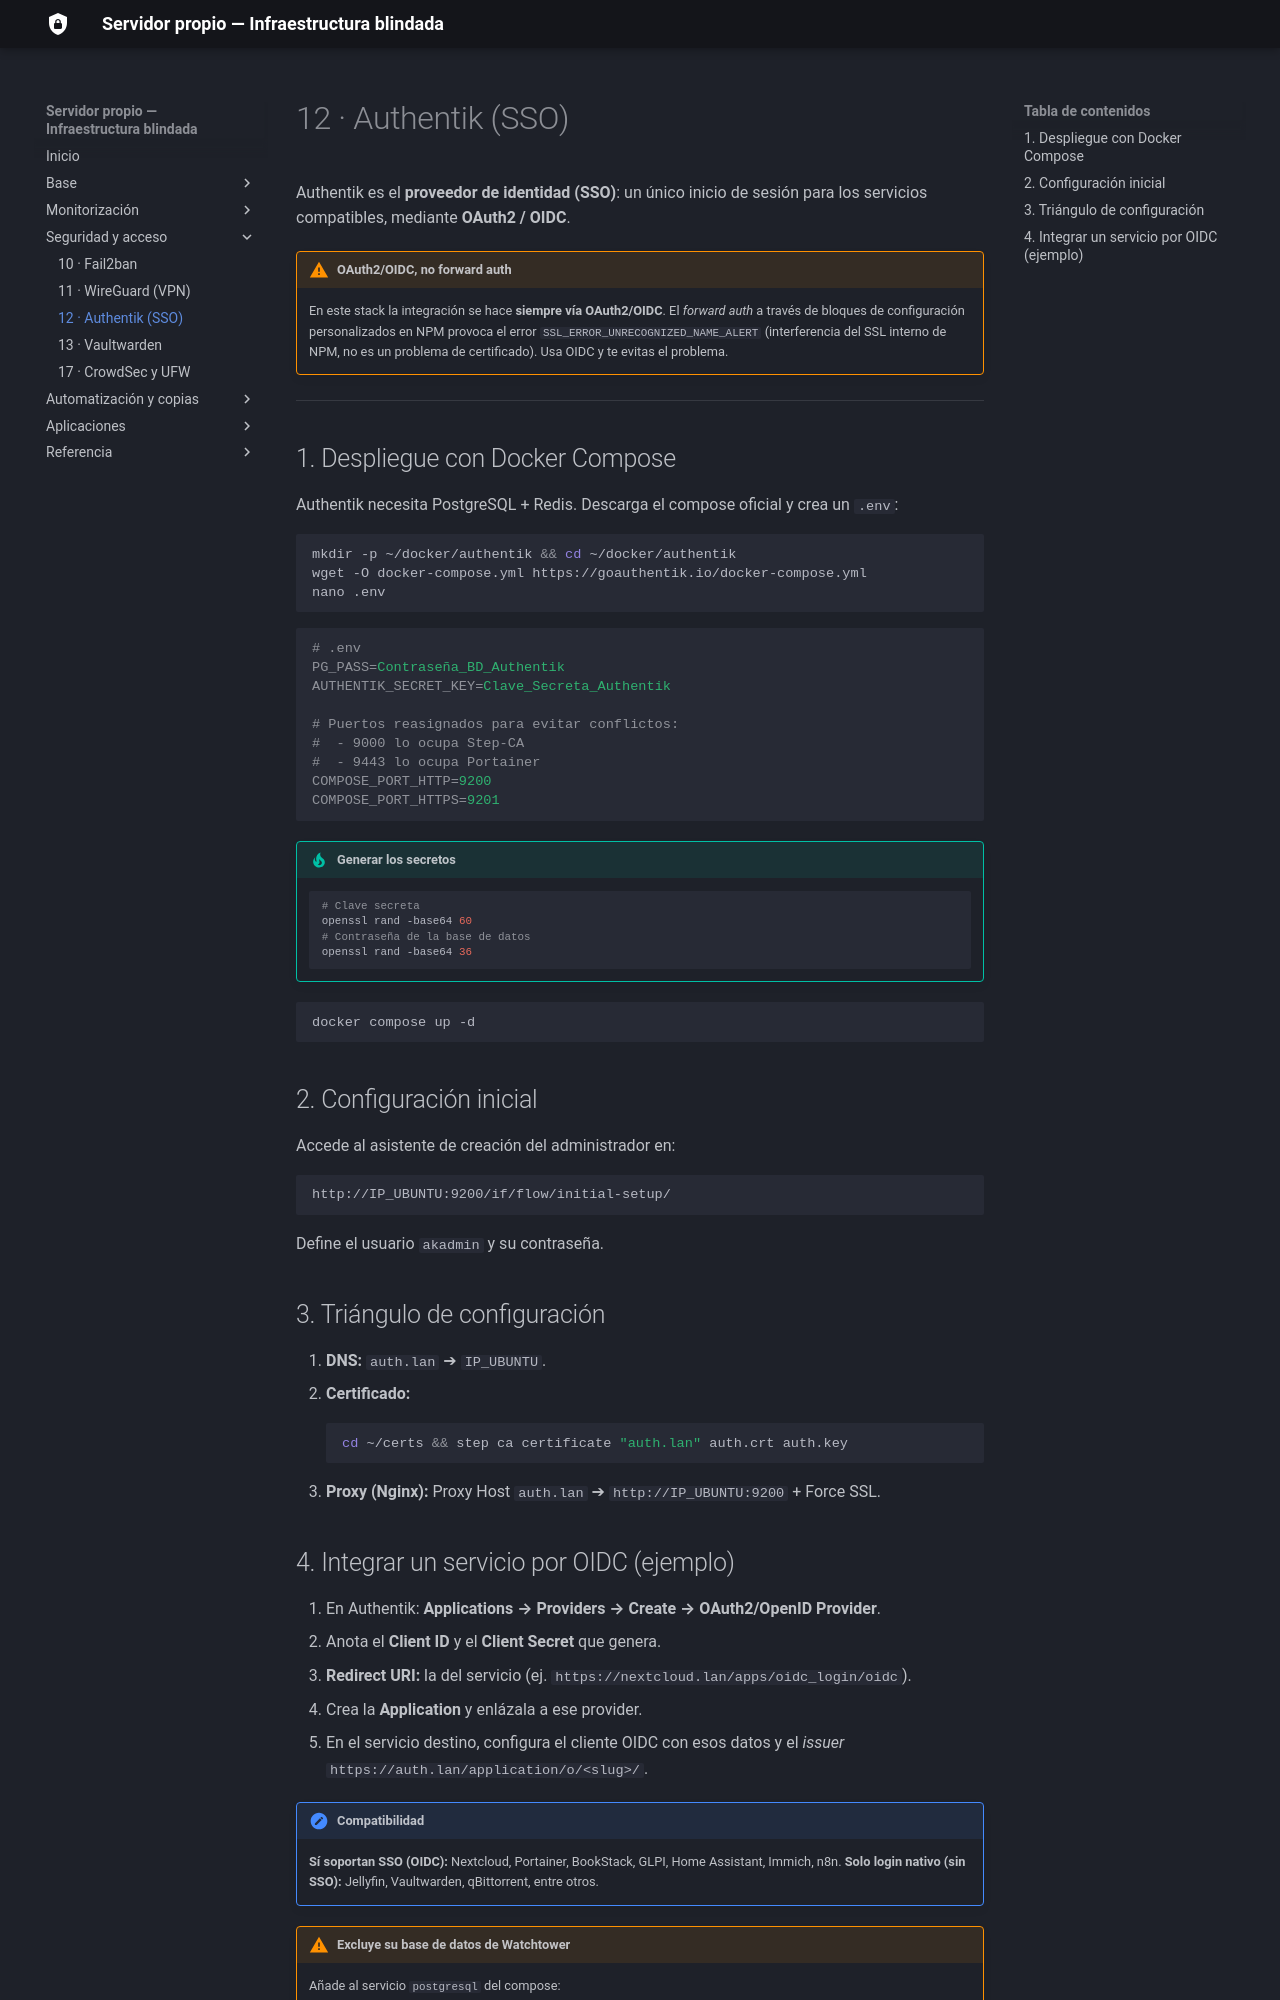

repository: sergiocofe/Servidor-Propio · page: 12-authentik/index.html · generator: mkdocs

# 12 · Authentik (SSO)

Authentik es el **proveedor de identidad (SSO)**: un único inicio de sesión para los servicios compatibles, mediante **OAuth2 / OIDC**.

!!! warning "OAuth2/OIDC, no forward auth"
    En este stack la integración se hace **siempre vía OAuth2/OIDC**. El *forward auth* a través de bloques de configuración personalizados en NPM provoca el error `SSL_ERROR_UNRECOGNIZED_NAME_ALERT` (interferencia del SSL interno de NPM, no es un problema de certificado). Usa OIDC y te evitas el problema.

---

## 1. Despliegue con Docker Compose

Authentik necesita PostgreSQL + Redis. Descarga el compose oficial y crea un `.env`:

```bash
mkdir -p ~/docker/authentik && cd ~/docker/authentik
wget -O docker-compose.yml https://goauthentik.io/docker-compose.yml
nano .env
```

```ini
# .env
PG_PASS=Contraseña_BD_Authentik
AUTHENTIK_SECRET_KEY=Clave_Secreta_Authentik

# Puertos reasignados para evitar conflictos:
#  - 9000 lo ocupa Step-CA
#  - 9443 lo ocupa Portainer
COMPOSE_PORT_HTTP=9200
COMPOSE_PORT_HTTPS=9201
```

!!! tip "Generar los secretos"
    ```bash
    # Clave secreta
    openssl rand -base64 60
    # Contraseña de la base de datos
    openssl rand -base64 36
    ```

```bash
docker compose up -d
```

## 2. Configuración inicial

Accede al asistente de creación del administrador en:

```
http://IP_UBUNTU:9200/if/flow/initial-setup/
```

Define el usuario `akadmin` y su contraseña.

## 3. Triángulo de configuración

1. **DNS:** `auth.lan` ➔ `IP_UBUNTU`.
2. **Certificado:**
   ```bash
   cd ~/certs && step ca certificate "auth.lan" auth.crt auth.key
   ```
3. **Proxy (Nginx):** Proxy Host `auth.lan` ➔ `http://IP_UBUNTU:9200` + Force SSL.
